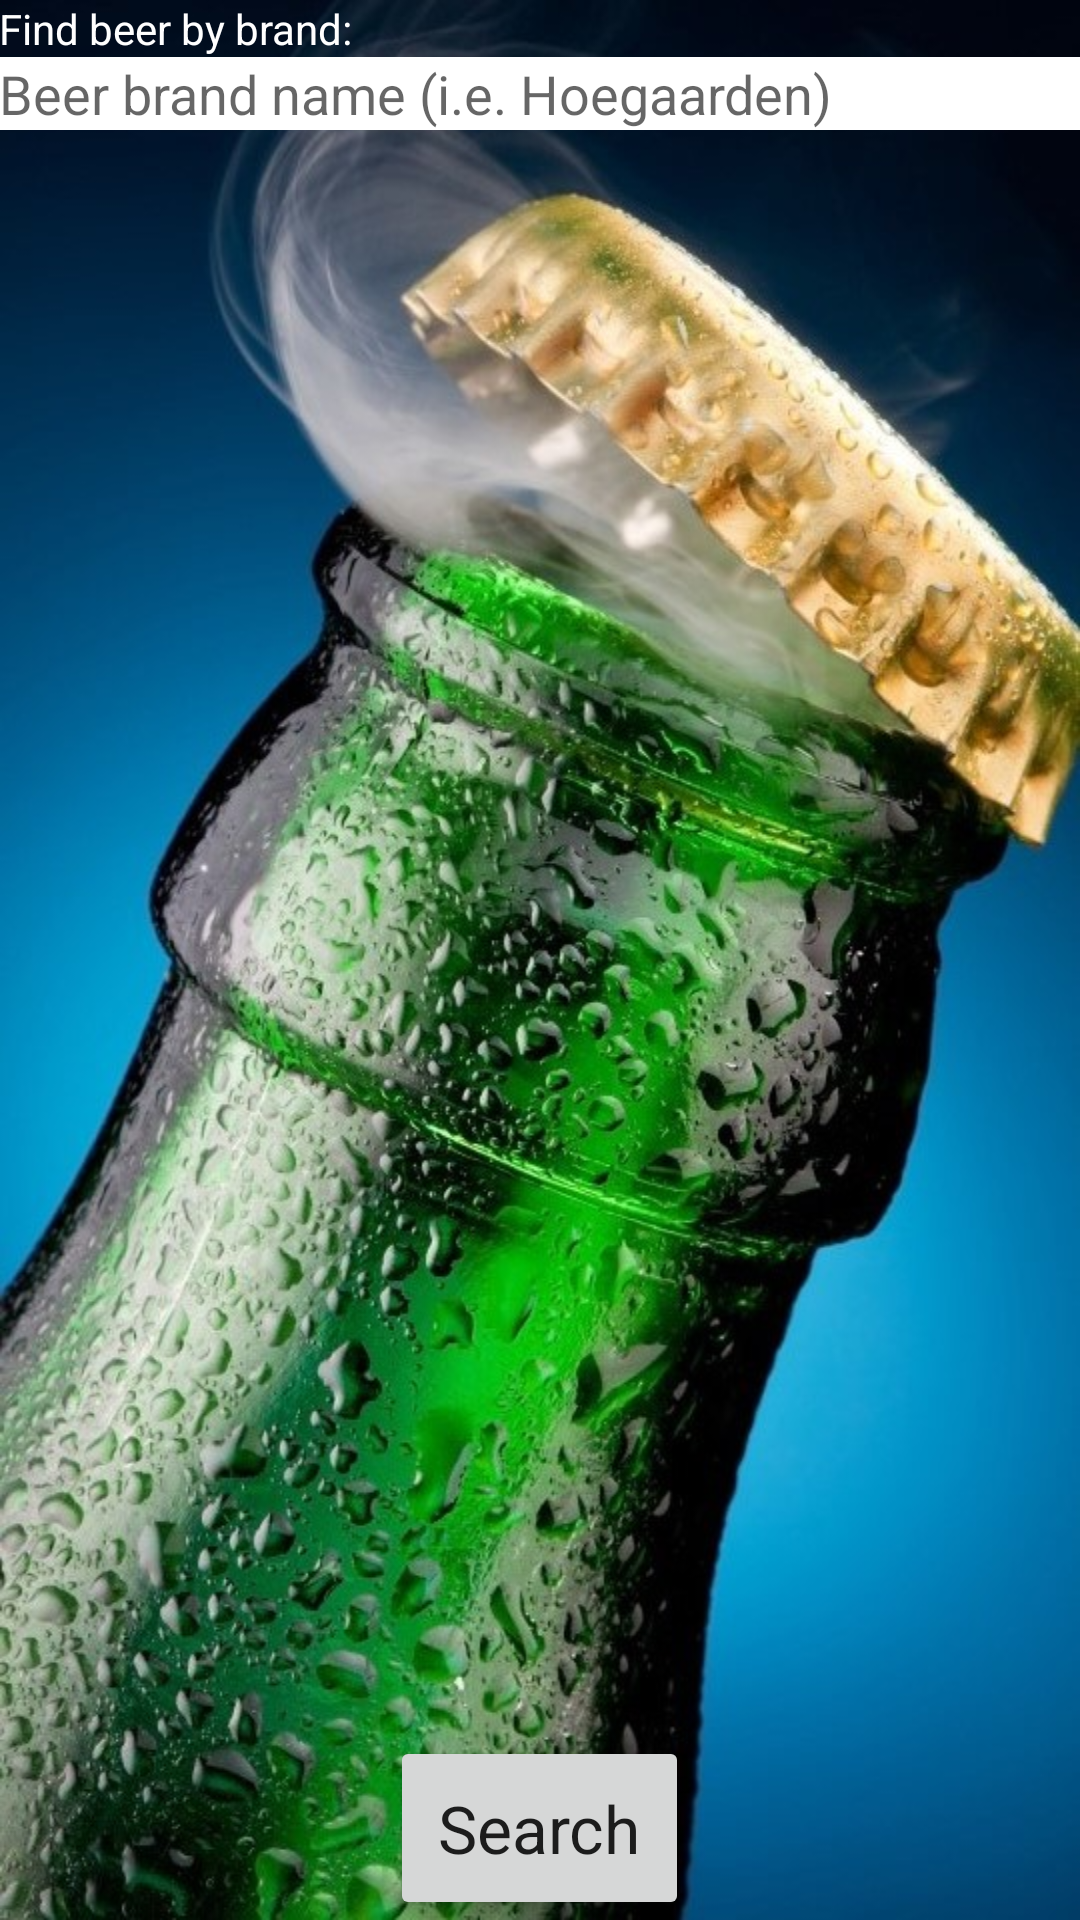

Write the Android layout XML for this screen, with the resource values it uses.
<!-- AndroidManifest.xml: application theme AppTheme -->
<!-- res/layout/activity_find_beer.xml -->
<?xml version="1.0" encoding="utf-8"?>
<RelativeLayout xmlns:android="http://schemas.android.com/apk/res/android"
    xmlns:tools="http://schemas.android.com/tools"
    android:layout_width="match_parent"
    android:layout_height="match_parent"
    android:paddingBottom="@dimen/activity_vertical_margin"
    android:paddingLeft="@dimen/activity_horizontal_margin"
    android:paddingRight="@dimen/activity_horizontal_margin"
    android:paddingTop="@dimen/activity_vertical_margin"
    android:background="@drawable/opened_beer_background"
    tools:context="com.example.example.beeradvicer.activities.FindBeerActivity">


    <TextView
        android:id="@+id/find_beer_textview"
        android:layout_width="wrap_content"
        android:layout_height="wrap_content"
        android:text="@string/find_beer_textview"
        android:textColor="@android:color/background_light"/>

    <EditText
        android:id="@+id/find_beer_edittext"
        android:layout_width="match_parent"
        android:layout_height="wrap_content"
        android:layout_below="@+id/find_beer_textview"
        android:hint="@string/search_beer_hint"
        android:inputType="text"
        android:imeOptions="actionSearch"
        android:maxLines="1"
        android:maxLength="40"
        android:background="@android:color/white"/>

    <Button
        android:id="@+id/find_beer_button"
        android:layout_width="wrap_content"
        android:layout_height="wrap_content"
        android:padding="16dp"
        android:layout_centerHorizontal="true"
        android:textAppearance="@style/Base.TextAppearance.AppCompat.Large"
        android:text="@string/find_beer_button"
        android:onClick="onClickFindBeer"

        android:layout_alignParentBottom="true"/>

</RelativeLayout>
<!-- resources referenced by this layout -->
<resources>
  <!-- drawable opened_beer_background: jpg bitmap (drawable, 148607 bytes) -->
  <string name="find_beer_button">Search</string>
  <string name="find_beer_textview">Find beer by brand:</string>
  <string name="search_beer_hint">Beer brand name (i.e. Hoegaarden)</string>
  <style name="AppTheme" parent="Theme.AppCompat.Light.NoActionBar">
          
          <item name="colorPrimary">@color/colorPrimary</item>
          <item name="colorPrimaryDark">@color/colorPrimaryDark</item>
          <item name="colorAccent">@color/colorAccent</item>
      </style>
  <color name="colorPrimary">#ff9100</color>
  <color name="colorPrimaryDark">#bf360c</color>
  <color name="colorAccent">#00b0ff</color>
</resources>
